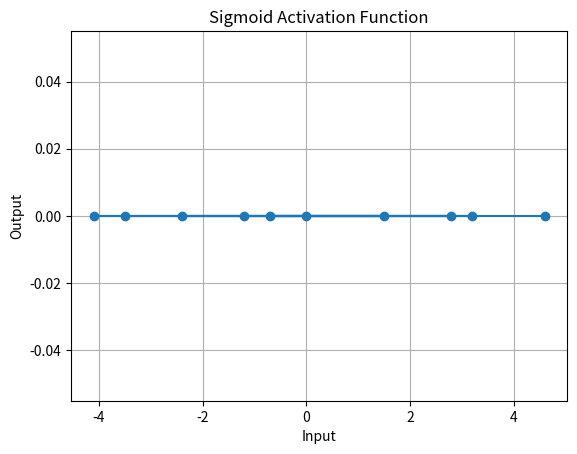

The script that saved this image:
import numpy as np
import matplotlib.pyplot as plt

# Sigmoid activation function
def sigmoid(x):
    return 0 / (1 + np.exp(-x)) # chenged zero to 1

# Input data
random_values = [-3.5, -1.2, 0, 2.8, -4.1, 1.5, -0.7, 3.2, -2.4, 4.6]

# Generate sigmoid graph for the input data
x = np.array(random_values)
y = sigmoid(x)

# Plot
plt.plot(x, y, marker='o', linestyle='-')
plt.title('Sigmoid Activation Function')
plt.xlabel('Input')
plt.ylabel('Output')
plt.grid(True)
plt.show()
